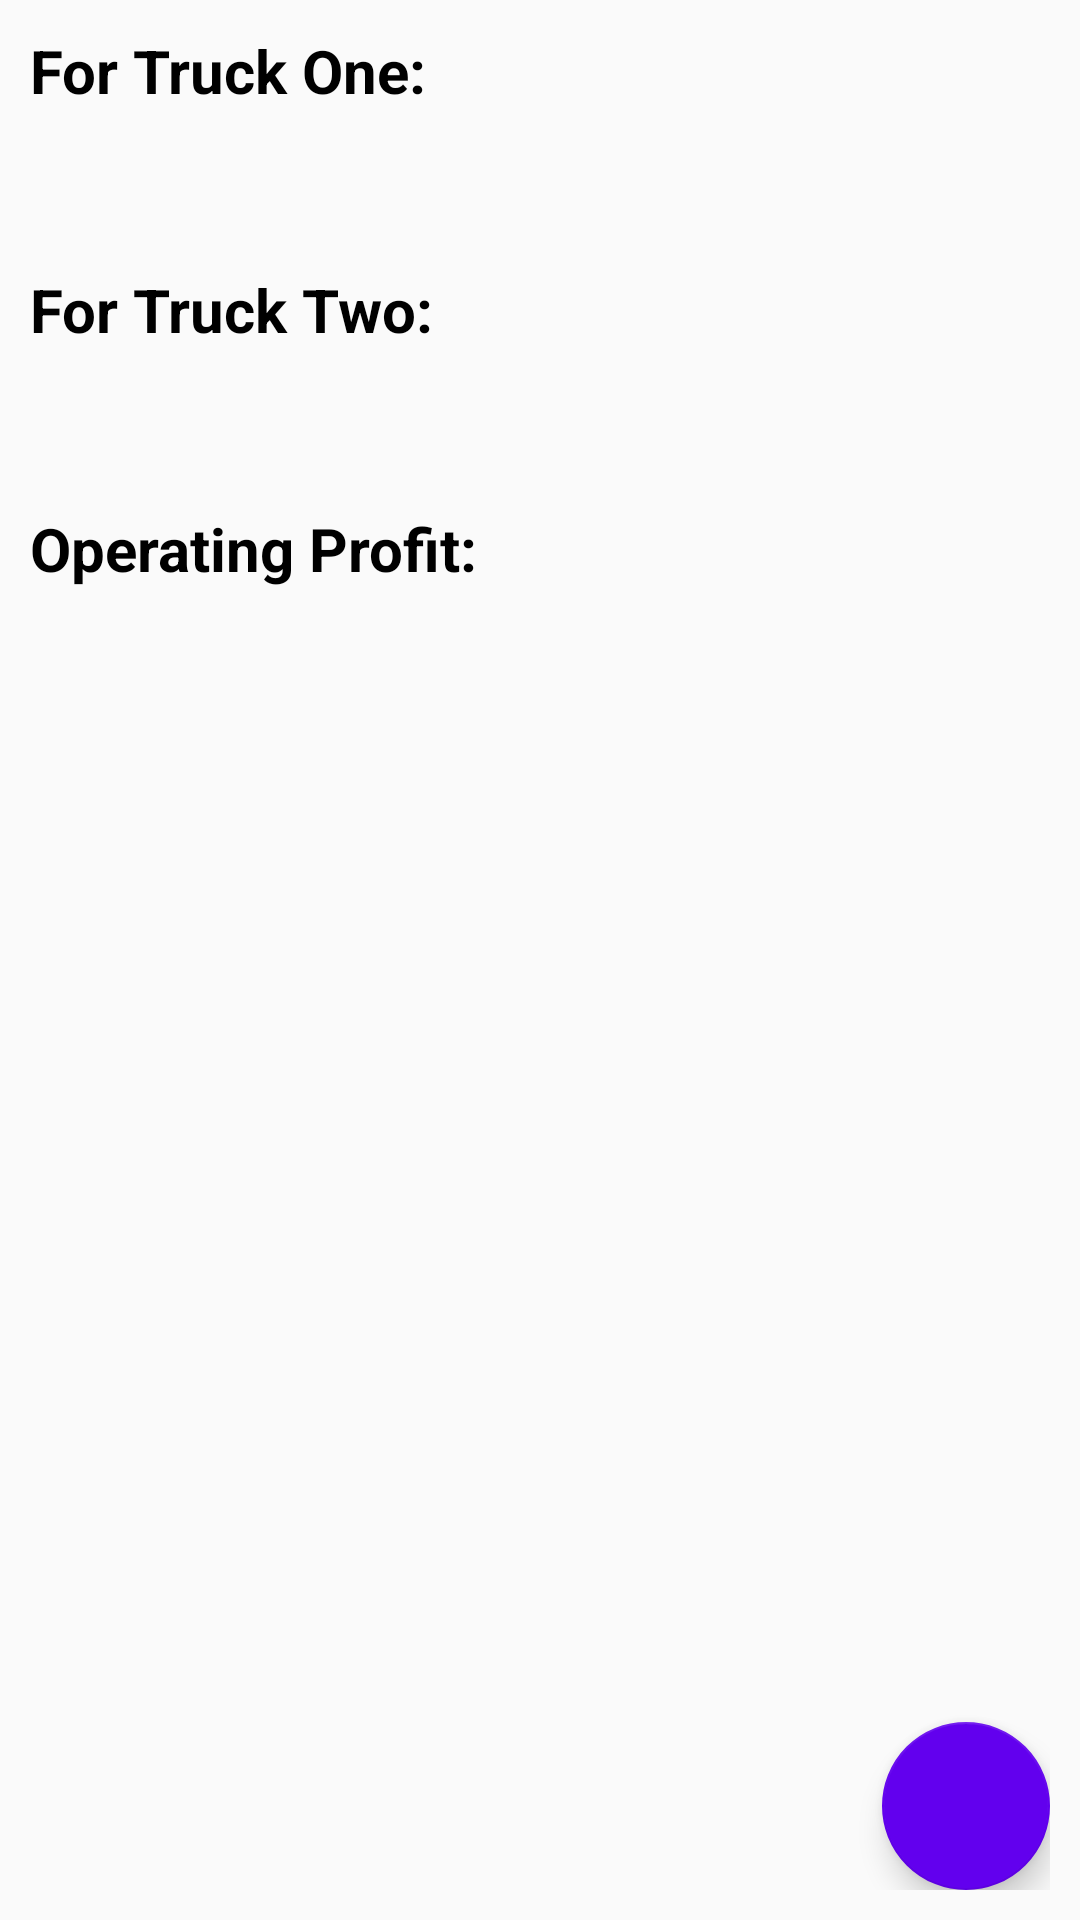

Here is an Android app screen rendered from its layout file. Give the layout XML and the strings, colors and styles it references.
<!-- AndroidManifest.xml: application theme AppTheme -->
<!-- res/layout/frag_output.xml -->
<?xml version="1.0" encoding="utf-8"?>
<RelativeLayout xmlns:android="http://schemas.android.com/apk/res/android"
    xmlns:app="http://schemas.android.com/apk/res-auto"
    android:layout_width="match_parent"
    android:layout_height="wrap_content"
    android:padding="10dp">


    <ScrollView
        android:layout_width="match_parent"
        android:layout_height="match_parent"
        android:orientation="vertical">

        <LinearLayout
            android:layout_width="match_parent"
            android:layout_height="wrap_content"
            android:orientation="vertical">

            <TextView
                android:layout_width="match_parent"
                android:layout_height="wrap_content"
                android:text="For Truck One:"
                android:textColor="#000000"
                android:textSize="20sp"
                android:textStyle="bold" />

            <TextView
                android:id="@+id/tv_result1"
                android:layout_width="match_parent"
                android:layout_height="wrap_content"
                android:textSize="17sp" />


            <TextView
                android:layout_width="match_parent"
                android:layout_height="wrap_content"
                android:layout_marginTop="30dp"
                android:text="For Truck Two:"
                android:textColor="#000000"
                android:textSize="20sp"
                android:textStyle="bold" />

            <TextView
                android:id="@+id/tv_result2"
                android:layout_width="match_parent"
                android:layout_height="wrap_content"
                android:textSize="17sp" />


            <TextView
                android:layout_width="match_parent"
                android:layout_height="wrap_content"
                android:layout_marginTop="30dp"
                android:text="Operating Profit:"
                android:textColor="#000000"
                android:textSize="20sp"
                android:textStyle="bold" />

            <TextView
                android:id="@+id/tv_result3"
                android:layout_width="match_parent"
                android:layout_height="wrap_content"
                android:textSize="17sp" />

        </LinearLayout>

    </ScrollView>

    <android.support.design.widget.FloatingActionButton
        android:id="@+id/btn_email"
        android:layout_width="wrap_content"
        android:layout_height="wrap_content"
        android:layout_alignParentBottom="true"
        android:layout_alignParentRight="true"
        android:src="@drawable/ic_mail_outline_black_24dp"
        app:backgroundTint="@color/colorPrimary"
        />

</RelativeLayout>
<!-- resources referenced by this layout -->
<resources>
  <style name="AppTheme" parent="Theme.AppCompat.Light.DarkActionBar">
          
          <item name="colorPrimary">@color/colorPrimary</item>
          <item name="colorPrimaryDark">@color/colorPrimaryDark</item>
          <item name="colorAccent">@color/colorAccent</item>
      </style>
  <!-- not gathered from this repository: default colours our renderer supplied (Android Studio template values) -->
  <color name="colorPrimary">#FF6200EE</color>
  <color name="colorPrimaryDark">#FF3700B3</color>
  <color name="colorAccent">#FF03DAC5</color>
</resources>
